The GitHub repository jyotibrahmanandy/solar-cell-quality-control contains a labelled image folder "perovskite_tandem" with 5 categories: defect halide segregation, defect layer delamination, defect phase degradation, defect pinhole, functional. Examples follow, each with its label.

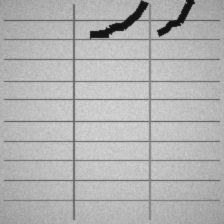
Label: defect layer delamination

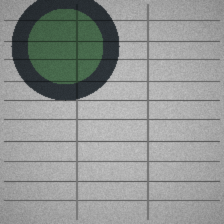
Label: defect phase degradation

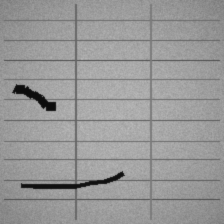
Label: defect layer delamination

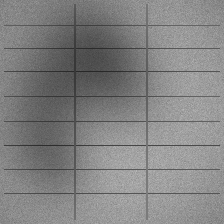
Label: defect halide segregation

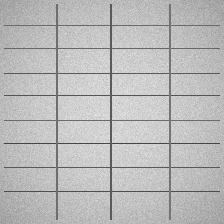
Label: functional

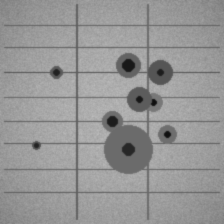
Label: defect pinhole
